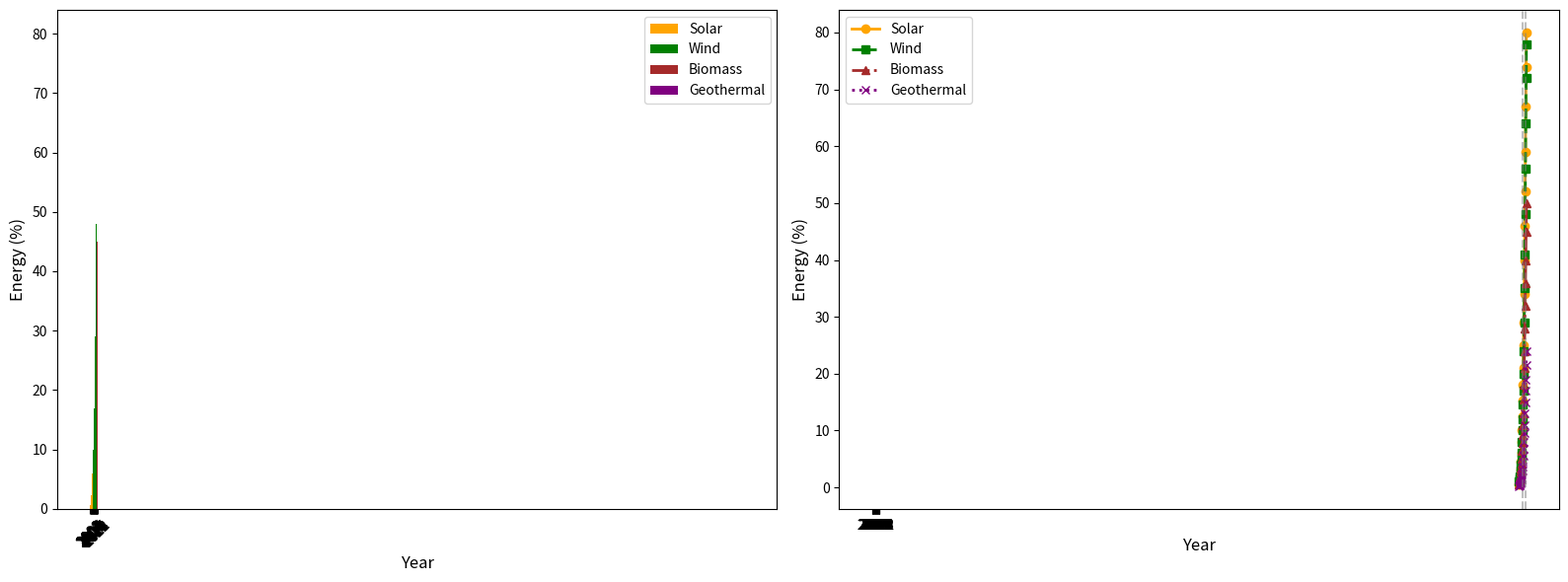

Here is the Python script that generated this plot:
import matplotlib.pyplot as plt
import numpy as np

years = np.arange(2000, 2024)
solar_energy_percentage = [
    0.5, 0.7, 1.0, 1.5, 2.3, 3.2, 4.5, 6.0, 8.0, 10.0, 
    12.5, 15.3, 18.0, 21.0, 25.0, 29.0, 34.0, 40.0, 46.0, 52.0, 
    59.0, 67.0, 74.0, 80.0
]
wind_energy_percentage = [
    1.0, 1.2, 1.6, 2.0, 2.5, 3.0, 4.0, 5.0, 6.0, 8.0, 
    10.0, 12.0, 14.5, 17.0, 20.0, 24.0, 29.0, 35.0, 41.0, 48.0, 
    56.0, 64.0, 72.0, 78.0
]
biomass_energy_percentage = [
    0.5, 0.8, 1.2, 1.8, 2.1, 2.7, 3.3, 4.1, 5.0, 6.5, 
    7.8, 9.2, 11.0, 13.0, 15.5, 18.0, 21.0, 24.0, 28.0, 32.0, 
    36.0, 40.0, 45.0, 50.0
]
geothermal_energy_percentage = [
    0.2, 0.3, 0.4, 0.5, 0.7, 0.9, 1.1, 1.4, 1.8, 2.3, 
    2.9, 3.6, 4.5, 5.5, 6.7, 8.0, 9.5, 11.0, 13.0, 15.0, 
    17.0, 19.0, 21.5, 24.0
]

fig, axs = plt.subplots(1, 2, figsize=(16, 6), sharex=True)

bar_width = 0.2  # Width of each bar
index = np.arange(len(years))  # The x locations for the groups

axs[0].bar(index, solar_energy_percentage, bar_width, color='orange', label='Solar')
axs[0].bar(index + bar_width, wind_energy_percentage, bar_width, color='green', label='Wind')
axs[0].bar(index + 2 * bar_width, biomass_energy_percentage, bar_width, color='brown', label='Biomass')
axs[0].bar(index + 3 * bar_width, geothermal_energy_percentage, bar_width, color='purple', label='Geothermal')
axs[0].set_xlabel('Year', fontsize=12)
axs[0].set_ylabel('Energy (%)', fontsize=12)
axs[0].set_xticks(index + 1.5 * bar_width)
axs[0].set_xticklabels(years, rotation=45)
axs[0].legend()

axs[1].plot(years, solar_energy_percentage, color='orange', marker='o', linestyle='-', linewidth=2, label='Solar')
axs[1].plot(years, wind_energy_percentage, color='green', marker='s', linestyle='--', linewidth=2, label='Wind')
axs[1].plot(years, biomass_energy_percentage, color='brown', marker='^', linestyle='-.', linewidth=2, label='Biomass')
axs[1].plot(years, geothermal_energy_percentage, color='purple', marker='x', linestyle=':', linewidth=2, label='Geothermal')
axs[1].set_xlabel('Year', fontsize=12)
axs[1].set_ylabel('Energy (%)', fontsize=12)
axs[1].axvline(2010, color='grey', linestyle='--', alpha=0.5)
axs[1].axvline(2020, color='grey', linestyle='--', alpha=0.5)
axs[1].legend()

plt.tight_layout()
plt.show()
